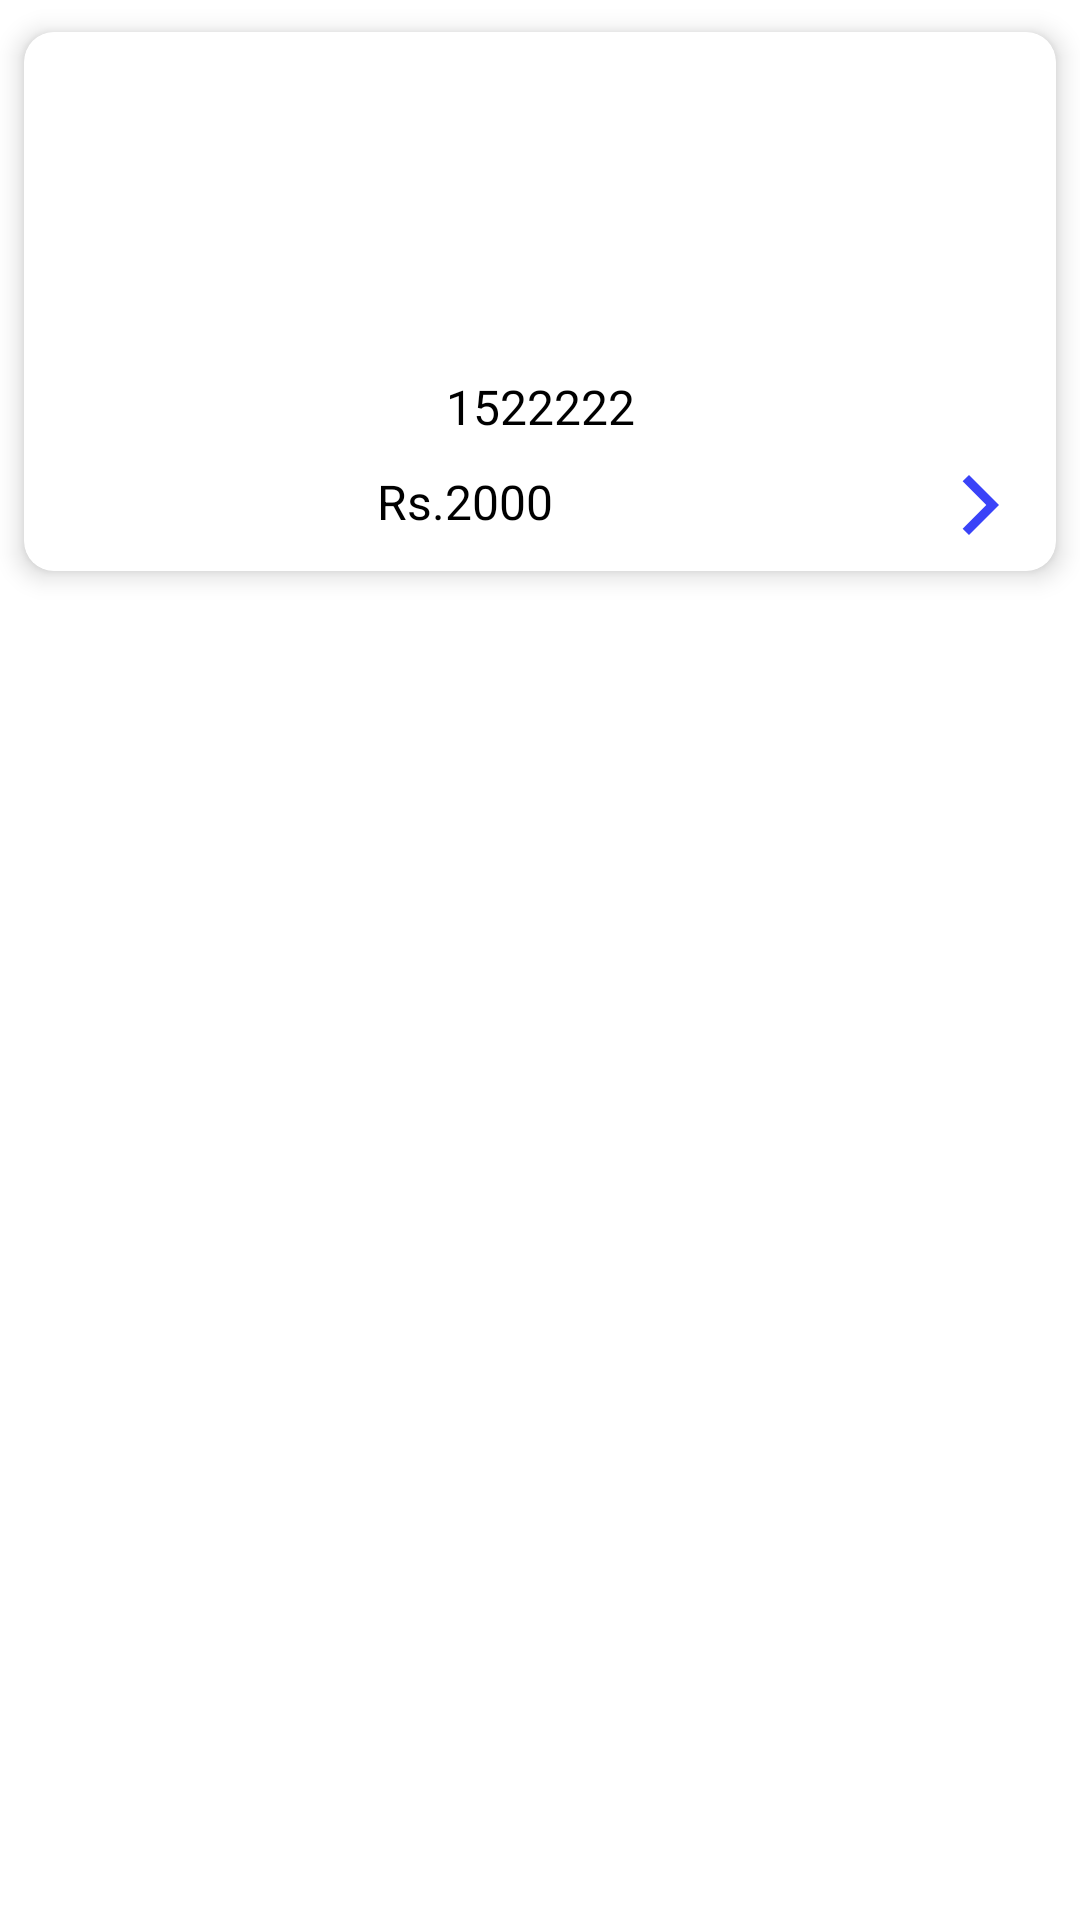

This screen was rendered from an Android layout file. Write that file and the resources it references.
<!-- AndroidManifest.xml: application theme Theme.WizMart -->
<!-- res/layout/product_row.xml -->
<?xml version="1.0" encoding="utf-8"?>
<LinearLayout xmlns:android="http://schemas.android.com/apk/res/android"
    android:layout_width="match_parent"
    android:layout_height="wrap_content"
    xmlns:card_view="http://schemas.android.com/tools"
    android:orientation="vertical"
    xmlns:app="http://schemas.android.com/apk/res-auto">
    <androidx.cardview.widget.CardView
        android:layout_width="match_parent"
        android:layout_height="wrap_content"
        android:elevation="10dp"
        app:cardUseCompatPadding="true"
        app:cardElevation="5sp"
        app:cardCornerRadius="10dp">
        <LinearLayout
            android:layout_width="match_parent"
            android:layout_height="wrap_content"
            android:elevation="10dp"
            android:background="@color/white"
            android:orientation="vertical">
            <LinearLayout
                android:layout_width="match_parent"
                android:layout_height="wrap_content"
                android:orientation="vertical">

                <ImageView
                    android:id="@+id/product_image"
                    android:layout_width="match_parent"
                    android:layout_height="100dp"
                    android:layout_marginTop="3dp"
                    android:layout_marginBottom="3dp"
                    android:layout_marginStart="3dp"
                    android:layout_marginEnd="3dp"
                    android:layout_gravity="center"
                    android:background="@color/white"
                    android:src="@drawable/ic_baseline_person_24" />
            </LinearLayout>
            <LinearLayout
                android:layout_width="match_parent"
                android:layout_height="wrap_content"
                android:layout_marginTop="8dp"
                android:weightSum="2">
                <TextView
                    android:id="@+id/product_name"
                    android:layout_width="match_parent"
                    android:layout_height="wrap_content"
                    android:textSize="16dp"
                    android:textColor="@color/black"
                    android:text="1522222"
                    android:textAlignment="center"
                    android:layout_weight="1"/>

            </LinearLayout>
            <LinearLayout
                android:layout_width="match_parent"
                android:layout_height="wrap_content"
                android:orientation="horizontal"
                android:layout_marginBottom="10dp"
                android:layout_marginTop="10dp">
                <TextView
                    android:id="@+id/product_price"
                    android:layout_width="match_parent"
                    android:layout_height="wrap_content"
                    android:textSize="16sp"
                    android:textColor="@color/black"
                    android:text="Rs.2000"
                    android:textAlignment="center"
                    android:layout_weight="1"/>
                <ImageView
                    android:id="@+id/btnQuickView"
                    android:layout_width="100dp"
                    android:layout_height="wrap_content"
                    android:layout_gravity="end"
                    android:src="@drawable/ic_baseline_arrow_forward_ios_24"
                    android:layout_weight="1"/>
            </LinearLayout>





















        </LinearLayout>


    </androidx.cardview.widget.CardView>

</LinearLayout>
<!-- resources referenced by this layout -->
<resources>
  <color name="black">#FF000000</color>
  <color name="teal_700">#FF018786</color>
  <color name="white">#FFFFFFFF</color>
  <!-- drawable ic_baseline_arrow_forward_ios_24 (drawable) -->
  <vector android:height="24dp" android:tint="#3A43F8"
      android:viewportHeight="24" android:viewportWidth="24"
      android:width="24dp" xmlns:android="http://schemas.android.com/apk/res/android">
      <path android:fillColor="@android:color/white" android:pathData="M5.88,4.12L13.76,12l-7.88,7.88L8,22l10,-10L8,2z"/>
  </vector>
  <style name="Theme.WizMart" parent="Theme.MaterialComponents.DayNight.NoActionBar">
          
          <item name="colorPrimary">@color/purple_500</item>
          <item name="colorPrimaryVariant">@color/navy</item>
          <item name="colorOnPrimary">@color/white</item>
          
          <item name="colorSecondary">@color/teal_200</item>
          <item name="colorSecondaryVariant">@color/teal_700</item>
          <item name="colorOnSecondary">@color/black</item>
          
          <item name="android:statusBarColor">@color/navy</item>
          
      </style>
  <color name="purple_500">#FF6200EE</color>
  <color name="navy">#202A44</color>
  <color name="teal_200">#FF03DAC5</color>
</resources>
